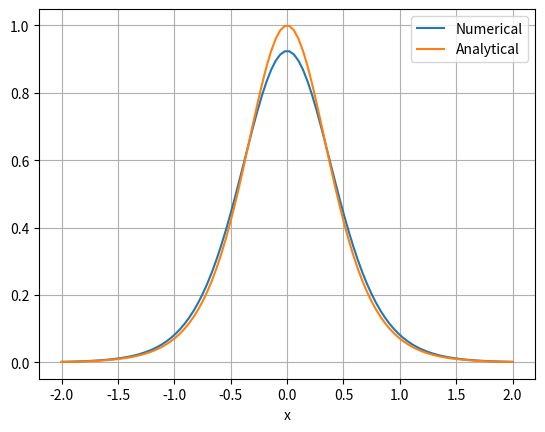

This figure's Python source:
import numpy as np
import matplotlib.pyplot as plt

def f(x):
    return 1 + 0.5*np.tanh(2*x)
    
h = 0.5

x = np.linspace(-2, 2, 100)
diff = (f(x + h/2) - f(x - h/2))/h
diff_a = -np.tanh(2*x)**2 + 1

plt.figure()
plt.plot(x, diff, label = 'Numerical')
plt.plot(x, diff_a, label = 'Analytical')
plt.xlabel('x')
plt.legend(loc = 'best')
plt.grid()
plt.show()
